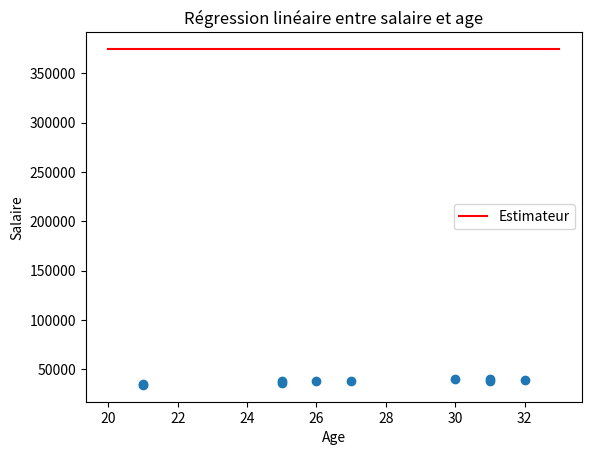

Recreate this plot in Python.
import numpy as np
import matplotlib.pyplot as plt

n = 10
age = np.array([31, 30, 26, 25, 21, 31, 27, 21, 25, 32 ])
salaire = np.array([40297, 39989, 38259, 35610, 35190, 37635, 37598, 33969, 37472, 38782 ])

# Afficher les premières lignes des données
print("Age:", age[:10])
print("Salaire :", salaire[:10])

# salaire = a1*age+a0 calcul de a0 et a1
xm = np.mean(age)
ym = np.mean(salaire)

a1=np.sum((np.sum(age))*(-xm)) / np.sum((np.sum(salaire)-ym)**2)
a0=np.sum(salaire)-xm

print(f"a1: {a1}, a0: {a0}")

x_values = np.array([age.min() - 1, age.max() + 1])
y_values = a0 + a1 * x_values
plt.plot(x_values, y_values, color='red', label="Estimateur")

# Tracer les points des données
plt.scatter(age, salaire)
plt.xlabel("Age")
plt.ylabel("Salaire")
plt.legend()
plt.title("Régression linéaire entre salaire et age")
plt.show()